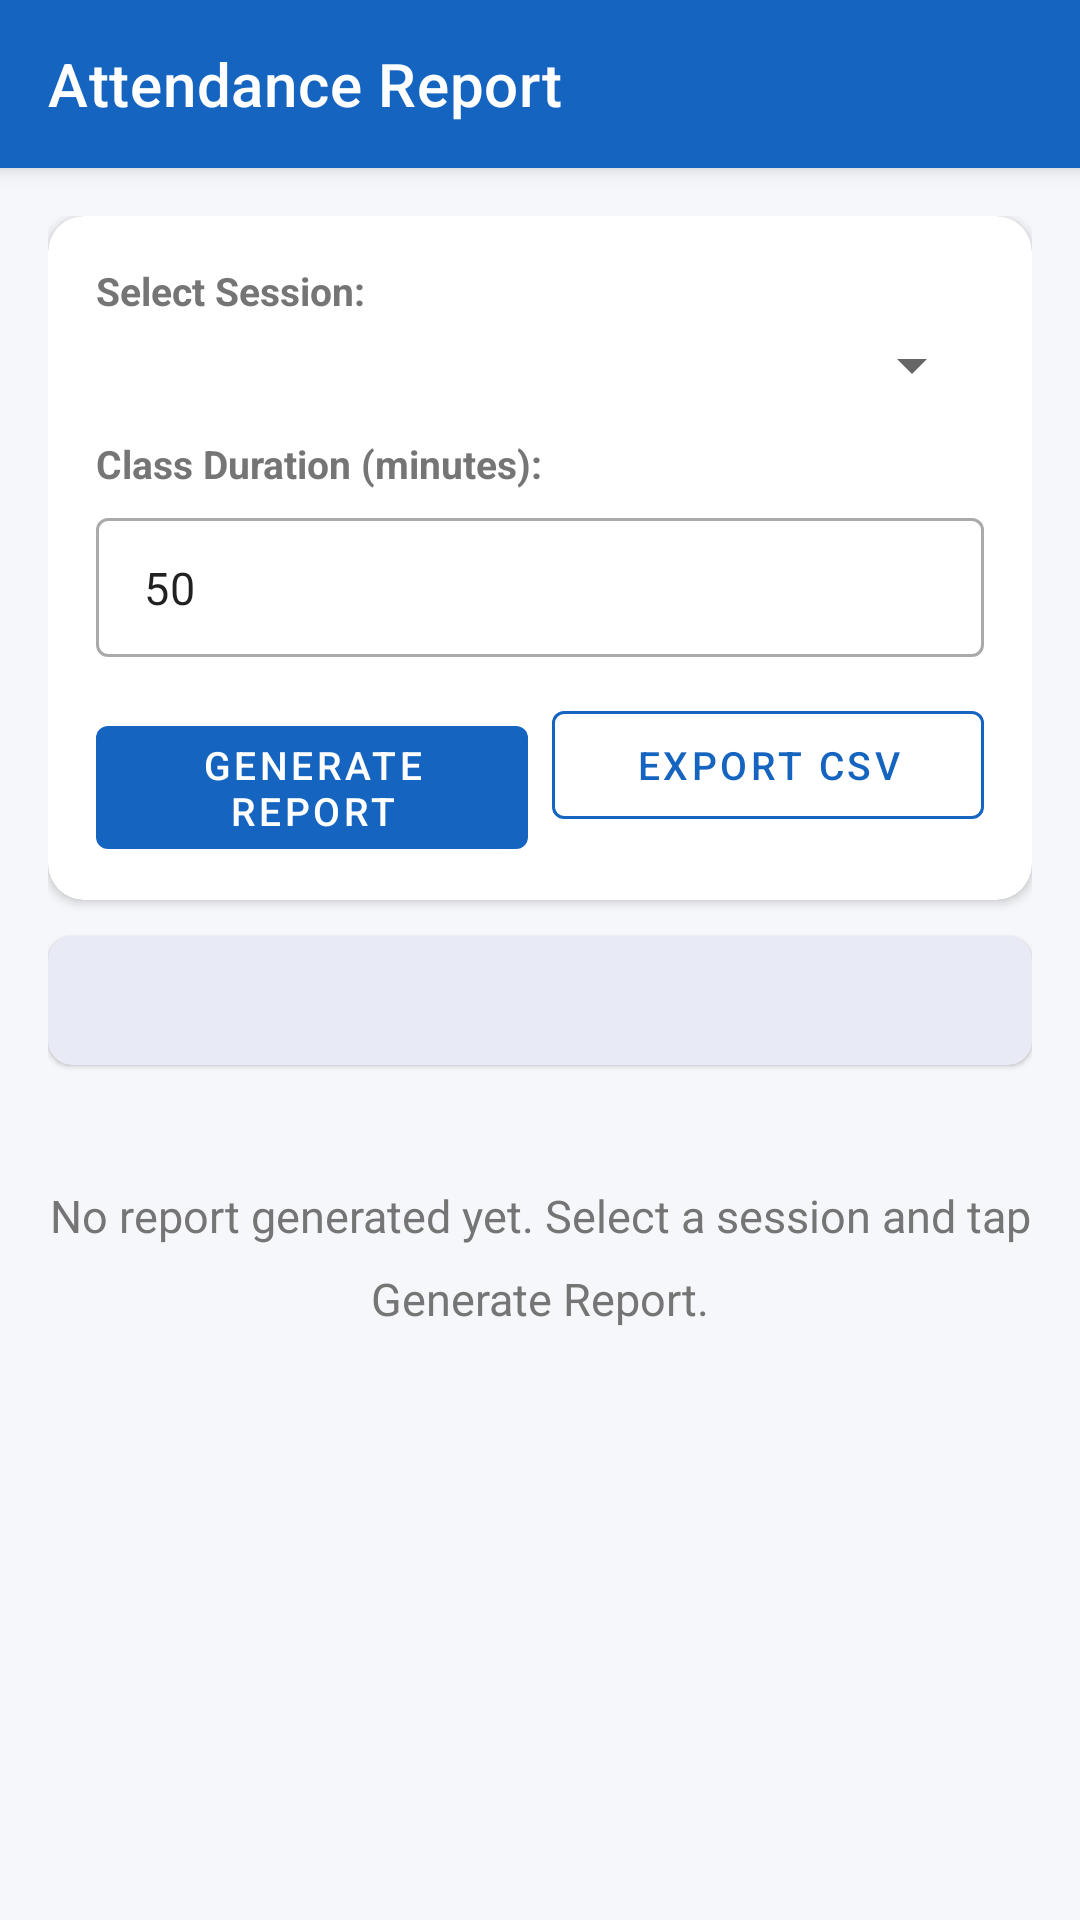

Reconstruct the res/layout file that produces this screen, plus the resources it refers to.
<!-- AndroidManifest.xml: application theme Theme.RouterApp -->
<!-- res/layout/activity_report.xml -->
<?xml version="1.0" encoding="utf-8"?>
<androidx.coordinatorlayout.widget.CoordinatorLayout
    xmlns:android="http://schemas.android.com/apk/res/android"
    xmlns:app="http://schemas.android.com/apk/res-auto"
    android:layout_width="match_parent"
    android:layout_height="match_parent"
    android:background="@color/colorBackground">

    
    <com.google.android.material.appbar.AppBarLayout
        android:layout_width="match_parent"
        android:layout_height="wrap_content"
        android:fitsSystemWindows="true">

        <com.google.android.material.appbar.MaterialToolbar
            android:id="@+id/toolbar"
            android:layout_width="match_parent"
            android:layout_height="?attr/actionBarSize"
            android:background="@color/colorPrimary"
            app:title="@string/title_report"
            app:titleTextColor="@color/white"
            app:navigationIcon="@drawable/ic_arrow_back"
            app:navigationIconTint="@color/white" />
    </com.google.android.material.appbar.AppBarLayout>

    <LinearLayout
        android:layout_width="match_parent"
        android:layout_height="match_parent"
        android:orientation="vertical"
        android:padding="16dp"
        app:layout_behavior="@string/appbar_scrolling_view_behavior">

        
        <androidx.cardview.widget.CardView
            android:layout_width="match_parent"
            android:layout_height="wrap_content"
            android:layout_marginBottom="12dp"
            app:cardCornerRadius="12dp"
            app:cardElevation="2dp"
            app:cardBackgroundColor="@color/colorSurface">

            <LinearLayout
                android:layout_width="match_parent"
                android:layout_height="wrap_content"
                android:orientation="vertical"
                android:padding="16dp">

                
                <TextView
                    android:layout_width="wrap_content"
                    android:layout_height="wrap_content"
                    android:text="@string/label_select_session"
                    android:textSize="13sp"
                    android:textColor="@color/colorTextSecondary"
                    android:textStyle="bold" />

                <Spinner
                    android:id="@+id/spinnerSessions"
                    android:layout_width="match_parent"
                    android:layout_height="wrap_content"
                    android:layout_marginTop="4dp" />

                
                <TextView
                    android:layout_width="wrap_content"
                    android:layout_height="wrap_content"
                    android:layout_marginTop="12dp"
                    android:text="@string/label_class_duration"
                    android:textSize="13sp"
                    android:textColor="@color/colorTextSecondary"
                    android:textStyle="bold" />

                <com.google.android.material.textfield.TextInputLayout
                    android:layout_width="match_parent"
                    android:layout_height="wrap_content"
                    android:layout_marginTop="4dp"
                    style="@style/Widget.MaterialComponents.TextInputLayout.OutlinedBox.Dense">

                    <EditText
                        android:id="@+id/etClassDuration"
                        android:layout_width="match_parent"
                        android:layout_height="wrap_content"
                        android:inputType="number"
                        android:text="50"
                        android:textSize="15sp" />
                </com.google.android.material.textfield.TextInputLayout>

                
                <LinearLayout
                    android:layout_width="match_parent"
                    android:layout_height="wrap_content"
                    android:orientation="horizontal"
                    android:layout_marginTop="12dp">

                    <com.google.android.material.button.MaterialButton
                        android:id="@+id/btnGenerateReport"
                        android:layout_width="0dp"
                        android:layout_height="wrap_content"
                        android:layout_weight="1"
                        android:layout_marginEnd="4dp"
                        android:text="@string/btn_generate_report"
                        android:textSize="13sp"
                        style="@style/Widget.RouterApp.Button.Primary" />

                    <com.google.android.material.button.MaterialButton
                        android:id="@+id/btnExportCsv"
                        android:layout_width="0dp"
                        android:layout_height="wrap_content"
                        android:layout_weight="1"
                        android:layout_marginStart="4dp"
                        android:text="@string/btn_export_csv"
                        android:textSize="13sp"
                        android:enabled="false"
                        style="@style/Widget.RouterApp.Button.Secondary" />
                </LinearLayout>

            </LinearLayout>
        </androidx.cardview.widget.CardView>

        
        <androidx.cardview.widget.CardView
            android:layout_width="match_parent"
            android:layout_height="wrap_content"
            android:layout_marginBottom="8dp"
            app:cardCornerRadius="8dp"
            app:cardElevation="1dp"
            app:cardBackgroundColor="@color/colorCardElevation">

            <TextView
                android:id="@+id/tvReportSummary"
                android:layout_width="match_parent"
                android:layout_height="wrap_content"
                android:padding="12dp"
                android:text=""
                android:textSize="14sp"
                android:textColor="@color/colorTextPrimary"
                android:textStyle="bold"
                android:gravity="center" />
        </androidx.cardview.widget.CardView>

        
        <TextView
            android:id="@+id/tvReportEmpty"
            android:layout_width="match_parent"
            android:layout_height="wrap_content"
            android:layout_marginTop="32dp"
            android:text="@string/report_empty"
            android:textSize="15sp"
            android:textColor="@color/colorTextSecondary"
            android:gravity="center"
            android:lineSpacingMultiplier="1.5"
            android:visibility="visible" />

        
        <androidx.recyclerview.widget.RecyclerView
            android:id="@+id/rvReport"
            android:layout_width="match_parent"
            android:layout_height="0dp"
            android:layout_weight="1"
            android:visibility="gone"
            android:clipToPadding="false"
            android:paddingBottom="16dp" />

    </LinearLayout>

</androidx.coordinatorlayout.widget.CoordinatorLayout>
<!-- resources referenced by this layout -->
<resources>
  <color name="colorBackground">#F5F7FA</color>
  <color name="colorCardElevation">#E8EAF6</color>
  <color name="colorPrimary">#1565C0</color>
  <color name="colorSurface">#FFFFFF</color>
  <color name="colorTextPrimary">#212121</color>
  <color name="colorTextSecondary">#757575</color>
  <color name="white">#FFFFFF</color>
  <string name="btn_export_csv">Export CSV</string>
  <string name="btn_generate_report">Generate Report</string>
  <string name="label_class_duration">Class Duration (minutes):</string>
  <string name="label_select_session">Select Session:</string>
  <string name="report_empty">No report generated yet. Select a session and tap Generate Report.</string>
  <string name="title_report">Attendance Report</string>
  <style name="Widget.RouterApp.Button.Primary" parent="Widget.MaterialComponents.Button">
          <item name="backgroundTint">@color/colorPrimary</item>
          <item name="android:textColor">@color/white</item>
      </style>
  <style name="Widget.RouterApp.Button.Secondary" parent="Widget.MaterialComponents.Button.OutlinedButton">
          <item name="strokeColor">@color/colorPrimary</item>
          <item name="android:textColor">@color/colorPrimary</item>
      </style>
  <style name="Theme.RouterApp" parent="Theme.MaterialComponents.Light.DarkActionBar">
          <item name="colorPrimary">@color/colorPrimary</item>
          <item name="colorPrimaryDark">@color/colorPrimaryDark</item>
          <item name="colorPrimaryVariant">@color/colorPrimaryDark</item>
          <item name="colorOnPrimary">@color/colorOnPrimary</item>
          <item name="colorSecondary">@color/colorSecondary</item>
          <item name="colorSecondaryVariant">@color/colorSecondaryVariant</item>
          <item name="colorOnSecondary">@color/white</item>
          <item name="android:colorBackground">@color/colorBackground</item>
          <item name="colorSurface">@color/colorSurface</item>
          <item name="colorOnSurface">@color/colorOnSurface</item>
          <item name="colorError">@color/colorError</item>
          <item name="android:statusBarColor">@color/colorPrimaryDark</item>
          <item name="android:navigationBarColor">@color/colorPrimary</item>
      </style>
  <color name="colorPrimaryDark">#003c8f</color>
  <color name="colorOnPrimary">#FFFFFF</color>
  <color name="colorSecondary">#0288D1</color>
  <color name="colorSecondaryVariant">#01579B</color>
  <color name="colorOnSurface">#212121</color>
  <color name="colorError">#C62828</color>
</resources>
